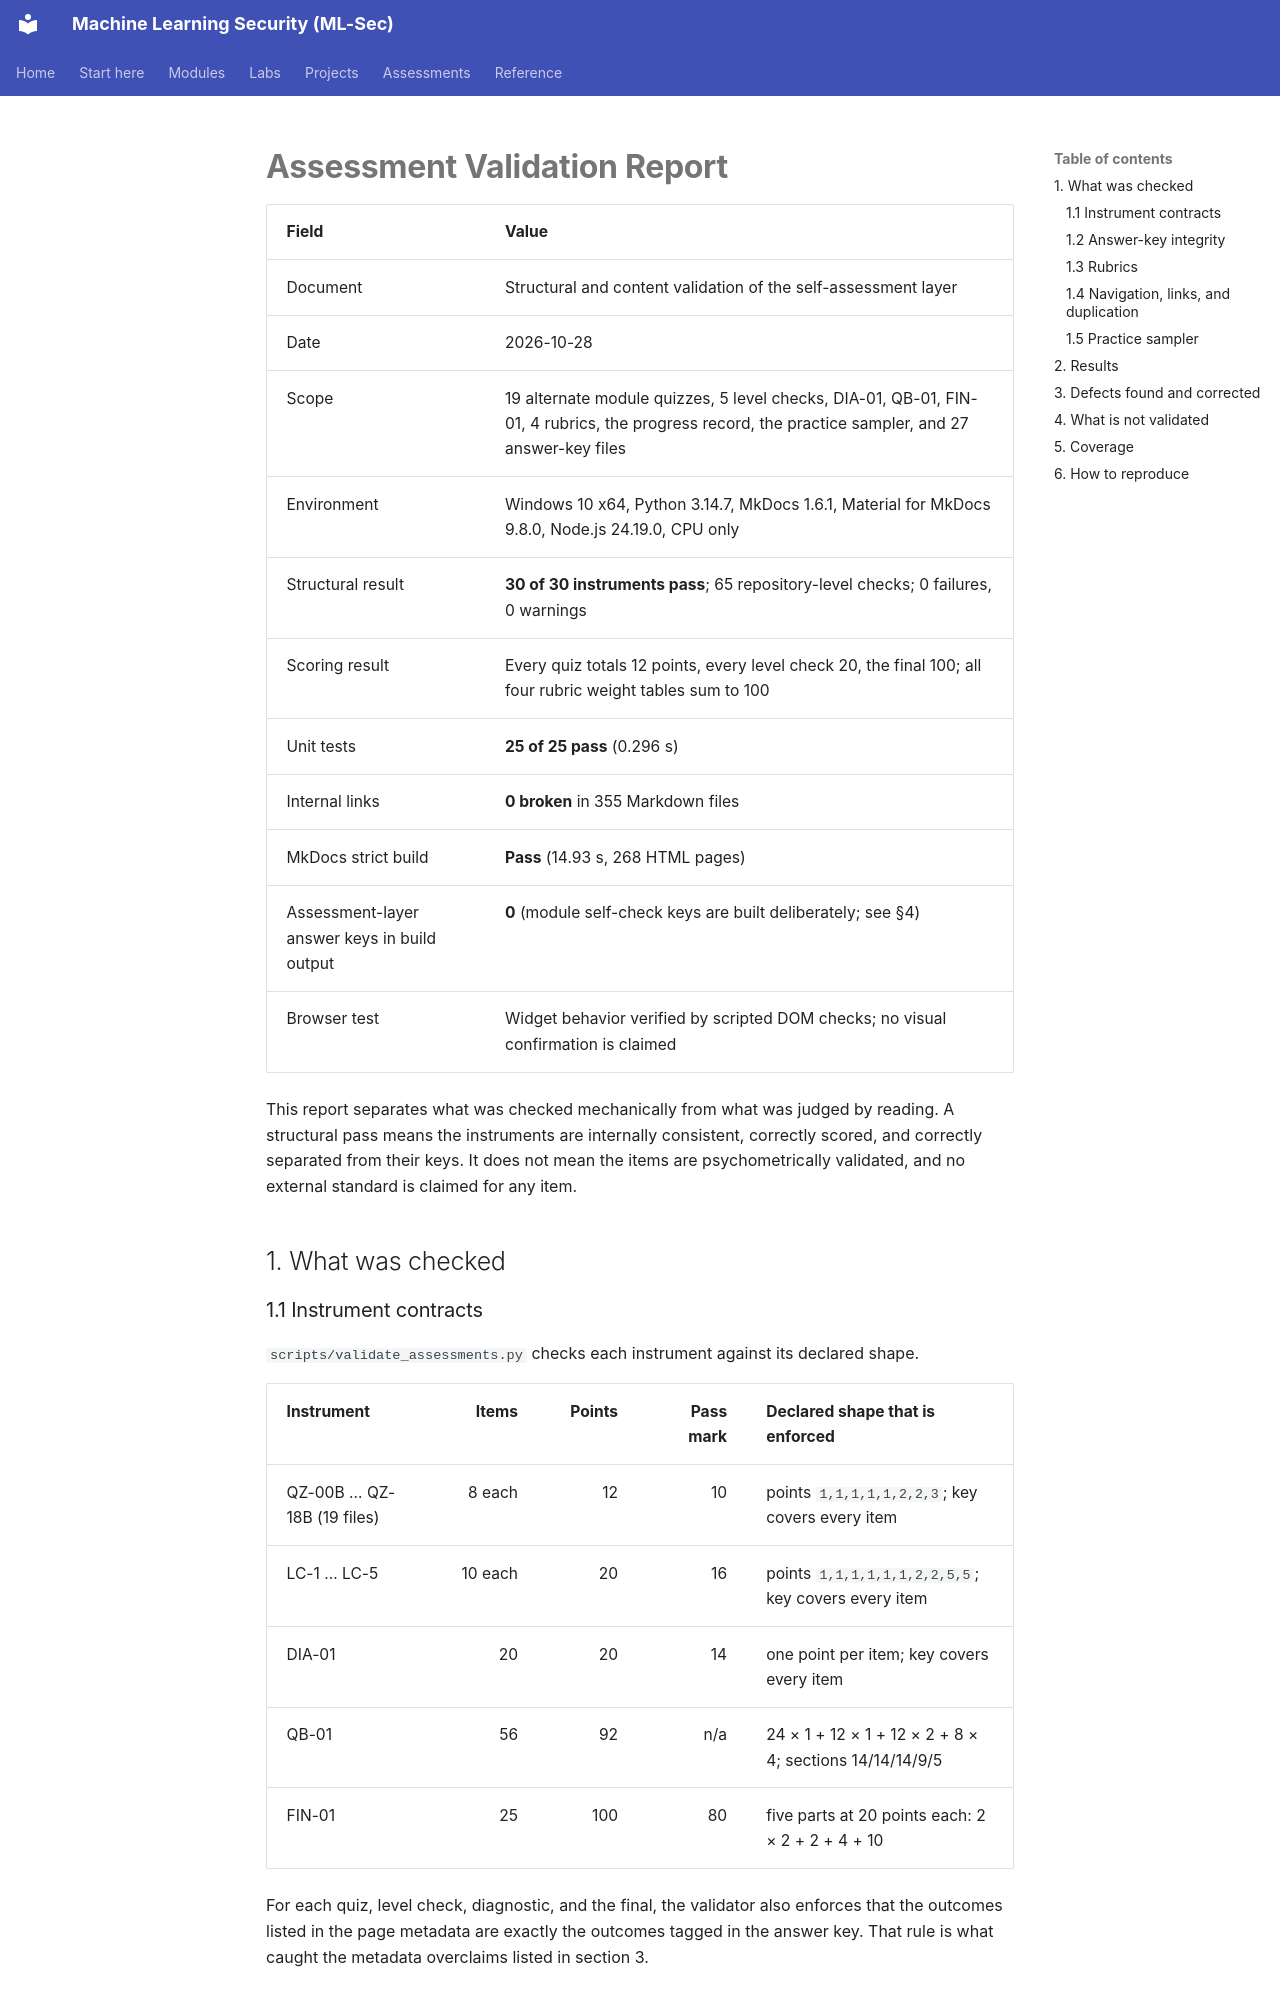

repository: nadeem-majeedch/MLSec · page: assessment-validation-report/index.html · generator: mkdocs

# Assessment Validation Report

| Field | Value |
|---|---|
| Document | Structural and content validation of the self-assessment layer |
| Date | 2026-10-28 |
| Scope | 19 alternate module quizzes, 5 level checks, DIA-01, QB-01, FIN-01, 4 rubrics, the progress record, the practice sampler, and 27 answer-key files |
| Environment | Windows 10 x64, Python 3.14.7, MkDocs 1.6.1, Material for MkDocs 9.8.0, Node.js 24.19.0, CPU only |
| Structural result | **30 of 30 instruments pass**; 65 repository-level checks; 0 failures, 0 warnings |
| Scoring result | Every quiz totals 12 points, every level check 20, the final 100; all four rubric weight tables sum to 100 |
| Unit tests | **25 of 25 pass** (0.296 s) |
| Internal links | **0 broken** in 355 Markdown files |
| MkDocs strict build | **Pass** (14.93 s, 268 HTML pages) |
| Assessment-layer answer keys in build output | **0** (module self-check keys are built deliberately; see §4) |
| Browser test | Widget behavior verified by scripted DOM checks; no visual confirmation is claimed |

This report separates what was checked mechanically from what was judged by reading. A structural pass means the instruments are internally consistent, correctly scored, and correctly separated from their keys. It does not mean the items are psychometrically validated, and no external standard is claimed for any item.

## 1. What was checked

### 1.1 Instrument contracts

`scripts/validate_assessments.py` checks each instrument against its declared shape.

| Instrument | Items | Points | Pass mark | Declared shape that is enforced |
|---|---:|---:|---:|---|
| QZ-00B … QZ-18B (19 files) | 8 each | 12 | 10 | points `1,1,1,1,1,2,2,3`; key covers every item |
| LC-1 … LC-5 | 10 each | 20 | 16 | points `1,1,1,1,1,1,2,2,5,5`; key covers every item |
| DIA-01 | 20 | 20 | 14 | one point per item; key covers every item |
| QB-01 | 56 | 92 | n/a | 24 × 1 + 12 × 1 + 12 × 2 + 8 × 4; sections 14/14/14/9/5 |
| FIN-01 | 25 | 100 | 80 | five parts at 20 points each: 2 × 2 + 2 + 4 + 10 |

For each quiz, level check, diagnostic, and the final, the validator also enforces that the outcomes listed in the page metadata are exactly the outcomes tagged in the answer key. That rule is what caught the metadata overclaims listed in section 3.
